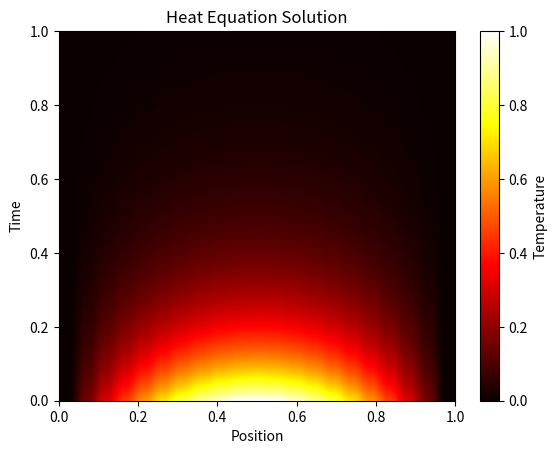

Write Python code to recreate this figure.
import numpy as np
import matplotlib.pyplot as plt

def forward_difference(f, x, h=1e-5):
    """
    To find approximation of f'(x) by forward difference method.

    Parameters:
    f (function): Function to differentiate
    x (float): Point at which to compute the derivative
    h (float): Step size (default: 1e-5)
    """

    return (f(x + h) - f(x)) / h

def backward_difference(f, x, h=1e-5):
    """
    To find approximation of f'(x) by backward difference method.

    Parameters:
    f (function): Function to differentiate
    x (float): Point at which to compute the derivative
    h (float): Step size (default: 1e-5)
    """

    return (f(x) - f(x - h)) / h

def central_difference(f, x, h=1e-5):
    """
    To compute f'(x) using the central difference method.
    More accurate than forward or backward difference.

    Parameters:
    f (function): Function to differentiate
    x (float): Point at which to compute the derivative
    h (float): Step size (default: 1e-5)
    """

    return (f(x + h) - f(x - h)) / (2 * h)

def second_derivative(f, x, h=1e-5):
    """
    Compute f''(x) using the second-order central difference method.

    Parameters:
    f (function): Function to differentiate
    x (float): Point at which to compute the derivative
    h (float): Step size (default: 1e-5)
    """

    return (f(x + h) - 2*f(x) + f(x - h)) / (h ** 2)

def solve_heat_equation(dx=0.1, dt=0.01, T=1.0, L=1.0, alpha=1.0):
    """
    Solve the 1D heat equation using explicit finite difference method.

    Parameters:
    dx (float): Space step
    dt (float): Time step
    T (float): Total simulation time
    L (float): Length of the domain
    alpha (float): Diffusion coefficient

    Returns temperature distribution over space and time, an np.ndarray
    """

    nx = int(L / dx) + 1  # Number of spatial points
    nt = int(T / dt) + 1  # Number of time steps
    u = np.zeros((nt, nx))  # Solution array
    
    # Initial condition u(x,0) = sin(pi*x)
    x = np.linspace(0, L, nx)
    u[0, :] = np.sin(np.pi * x)

    # Stability criteria for explicit scheme
    r = alpha * dt / dx**2
    if r > 0.5:
        raise ValueError("Time step too large, solution may be unstable. Reduce dt.")

    # Time stepping loop
    for n in range(0, nt - 1):
        for i in range(1, nx - 1): # Interior points only
            u[n+1, i] = u[n, i] + r * (u[n, i+1] - 2*u[n, i] + u[n, i-1])

    return x, u

if __name__ == "__main__": # test main for now
    f = lambda x: np.sin(x)
    x0 = np.pi / 4
    print(f"Forward Difference: {forward_difference(f, x0)}")
    print(f"Central Difference: {central_difference(f, x0)}")
    print(f"Second Derivative: {second_derivative(f, x0)}")

    x1, u1 = solve_heat_equation(dx=0.05, dt=0.001, T=0.5, L=1.0, alpha=1.0)
    plt.imshow(u1, aspect='auto', cmap='hot', origin='lower', extent=[0, 1, 0, 1])
    plt.title("Heat Equation Solution")
    plt.colorbar(label="Temperature")
    plt.xlabel("Position")
    plt.ylabel("Time")
    plt.show()